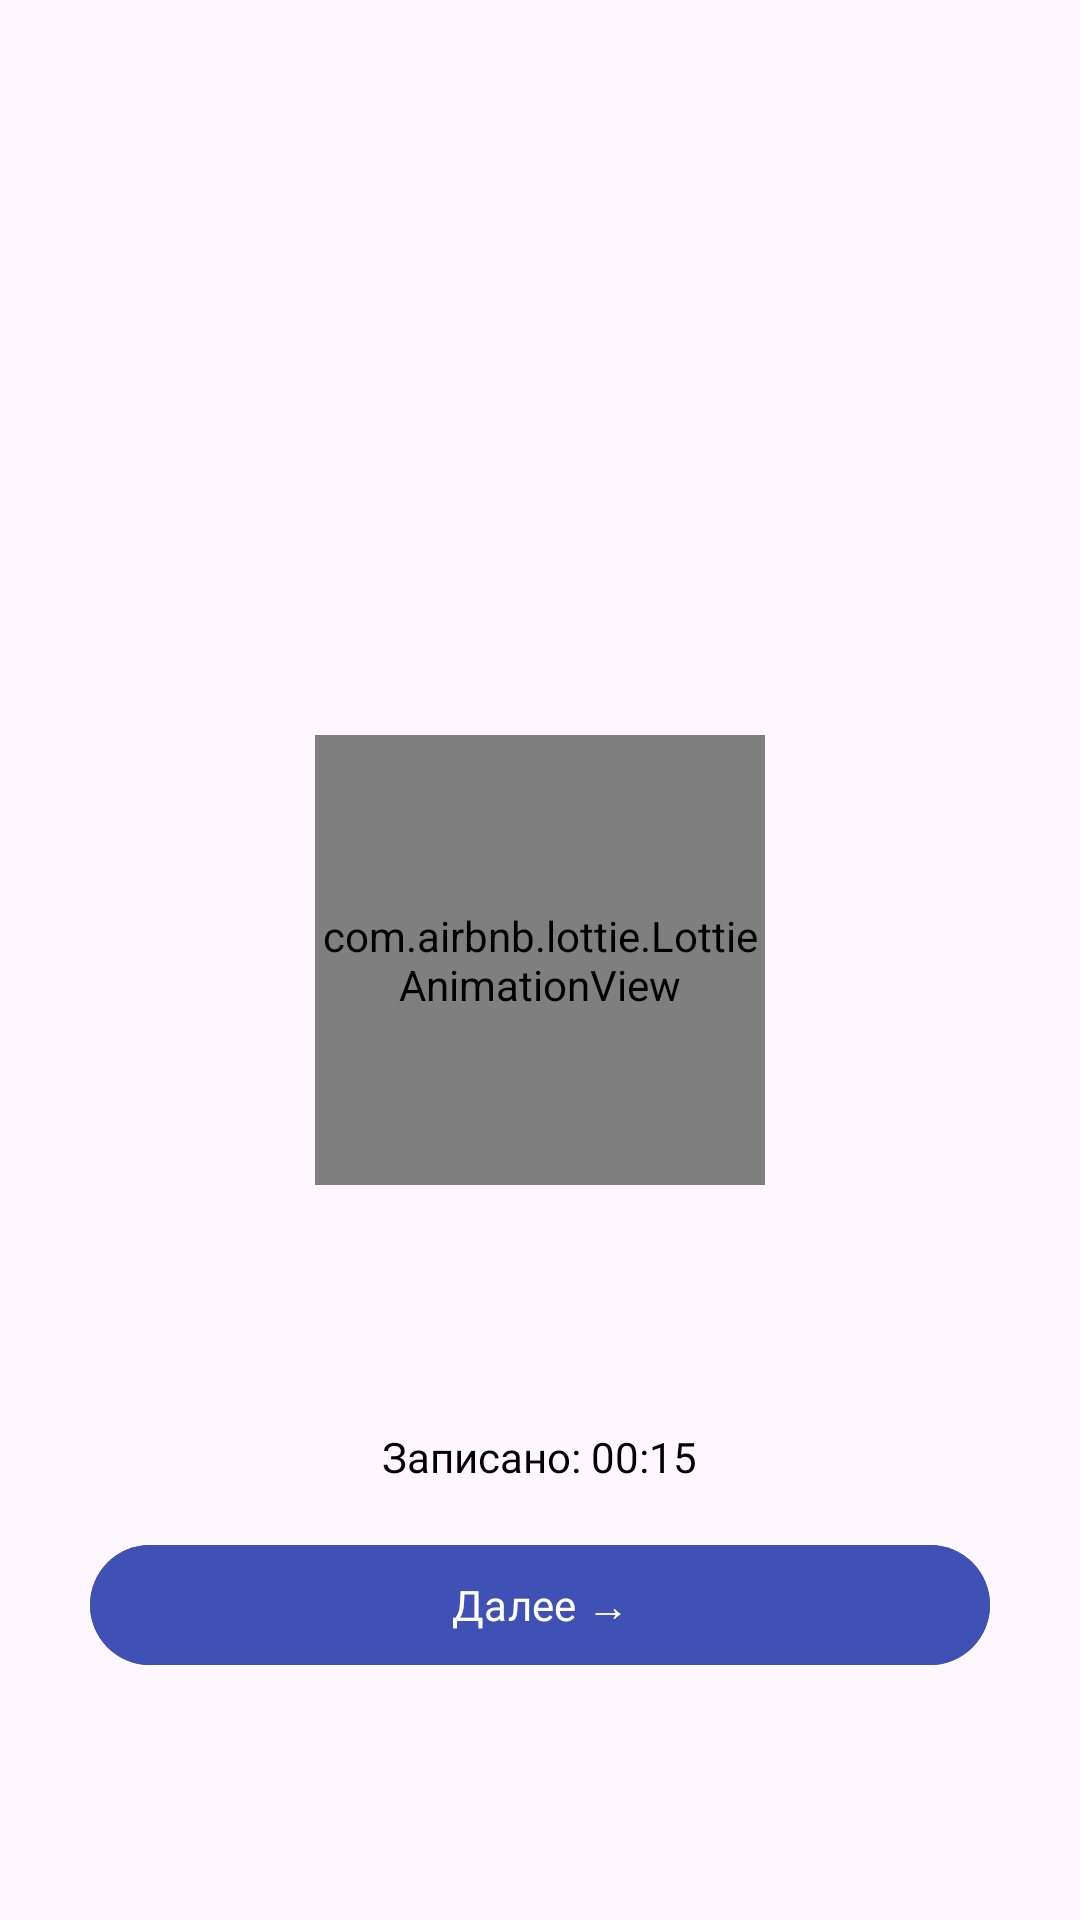

Android layout source for this screen:
<!-- AndroidManifest.xml: application theme Theme.Reminder -->
<!-- res/layout/fragment_record_audio.xml -->
<?xml version="1.0" encoding="utf-8"?>
<androidx.constraintlayout.widget.ConstraintLayout xmlns:android="http://schemas.android.com/apk/res/android"
    xmlns:app="http://schemas.android.com/apk/res-auto"
    android:id="@+id/rootLayout"
    android:layout_width="match_parent"
    android:layout_height="match_parent"
    android:orientation="vertical">

    <com.airbnb.lottie.LottieAnimationView
        android:id="@+id/microphoneButton"
        android:layout_width="150dp"
        android:layout_height="150dp"
        android:layout_gravity="center"
        app:layout_constraintBottom_toBottomOf="parent"
        app:layout_constraintEnd_toEndOf="parent"
        app:layout_constraintStart_toStartOf="parent"
        app:layout_constraintTop_toTopOf="parent"
        app:lottie_autoPlay="false"
        app:lottie_loop="true"
        app:lottie_rawRes="@raw/voice_recording_animation" />

    <LinearLayout
        android:id="@+id/readyLayout"
        android:layout_width="0dp"
        android:layout_height="wrap_content"
        android:gravity="center_horizontal"
        android:orientation="vertical"
        android:visibility="visible"
        app:layout_constraintBottom_toBottomOf="parent"
        app:layout_constraintEnd_toEndOf="parent"
        app:layout_constraintStart_toStartOf="parent"
        app:layout_constraintTop_toBottomOf="@+id/microphoneButton">

        <TextView
            android:id="@+id/audioTimeText"
            style="@style/TextViewRegularStyle"
            android:layout_width="wrap_content"
            android:layout_height="wrap_content"
            android:text="Записано: 00:15"

            android:textColor="@color/black" />

        <com.google.android.material.button.MaterialButton
            android:id="@+id/doneButton"
            android:layout_width="300dp"
            android:layout_height="wrap_content"
            android:layout_marginTop="16dp"
            android:backgroundTint="@color/primary"
            android:fontFamily="@font/onest_bold"
            android:text="@string/done" />

    </LinearLayout>

    <ProgressBar
        android:id="@+id/progressBar"
        android:layout_width="wrap_content"
        android:layout_height="wrap_content"
        android:layout_gravity="center"
        android:visibility="gone"
        app:layout_constraintBottom_toBottomOf="parent"
        app:layout_constraintEnd_toEndOf="parent"
        app:layout_constraintStart_toStartOf="parent"
        app:layout_constraintTop_toTopOf="parent" />

    <LinearLayout
        android:id="@+id/noInternetConnectionMessage"
        android:layout_width="match_parent"
        android:layout_height="wrap_content"
        android:orientation="vertical"
        android:visibility="gone"
        app:layout_constraintBottom_toBottomOf="parent"
        app:layout_constraintTop_toTopOf="parent">

        <com.airbnb.lottie.LottieAnimationView
            android:id="@+id/noInternetConnectionAnimation"
            android:layout_width="200dp"
            android:layout_height="200dp"
            android:layout_gravity="center"
            app:lottie_autoPlay="false"
            app:lottie_loop="true"
            app:lottie_rawRes="@raw/no_internet_connection_animation" />

        <TextView
            android:id="@+id/errorTextView"
            style="@style/TextViewMediumStyle"
            android:layout_width="wrap_content"
            android:layout_height="wrap_content"
            android:layout_gravity="center"
            android:text="@string/no_internet_connection_message" />

        <com.google.android.material.button.MaterialButton
            android:id="@+id/retryButton"
            android:layout_width="wrap_content"
            android:layout_height="wrap_content"
            android:layout_gravity="center"
            android:layout_marginTop="2dp"
            android:backgroundTint="@color/primary"
            android:fontFamily="@font/onest_bold"
            android:text="Повторить попытку" />
    </LinearLayout>

</androidx.constraintlayout.widget.ConstraintLayout>
<!-- resources referenced by this layout -->
<resources>
  <color name="black">#FF000000</color>
  <color name="primary">#3F51B5</color>
  <string name="done">Далее →</string>
  <string name="no_internet_connection_message">Отсутствует соединение с интернетом</string>
  <style name="TextViewMediumStyle" parent="Widget.AppCompat.TextView">
          <item name="android:textColor">@color/black</item>
          <item name="android:textSize">16sp</item>
          <item name="android:fontFamily">@font/onest_medium</item>
      </style>
  <style name="TextViewRegularStyle" parent="Widget.AppCompat.TextView">
          <item name="android:textColor">@color/black</item>
          <item name="android:textSize">14sp</item>
          <item name="android:fontFamily">@font/onest_regular</item>
      </style>
  <style name="Theme.Reminder" parent="Base.Theme.Reminder" />
  <style name="Base.Theme.Reminder" parent="Theme.Material3.DayNight.NoActionBar">
          
          
      </style>
</resources>
